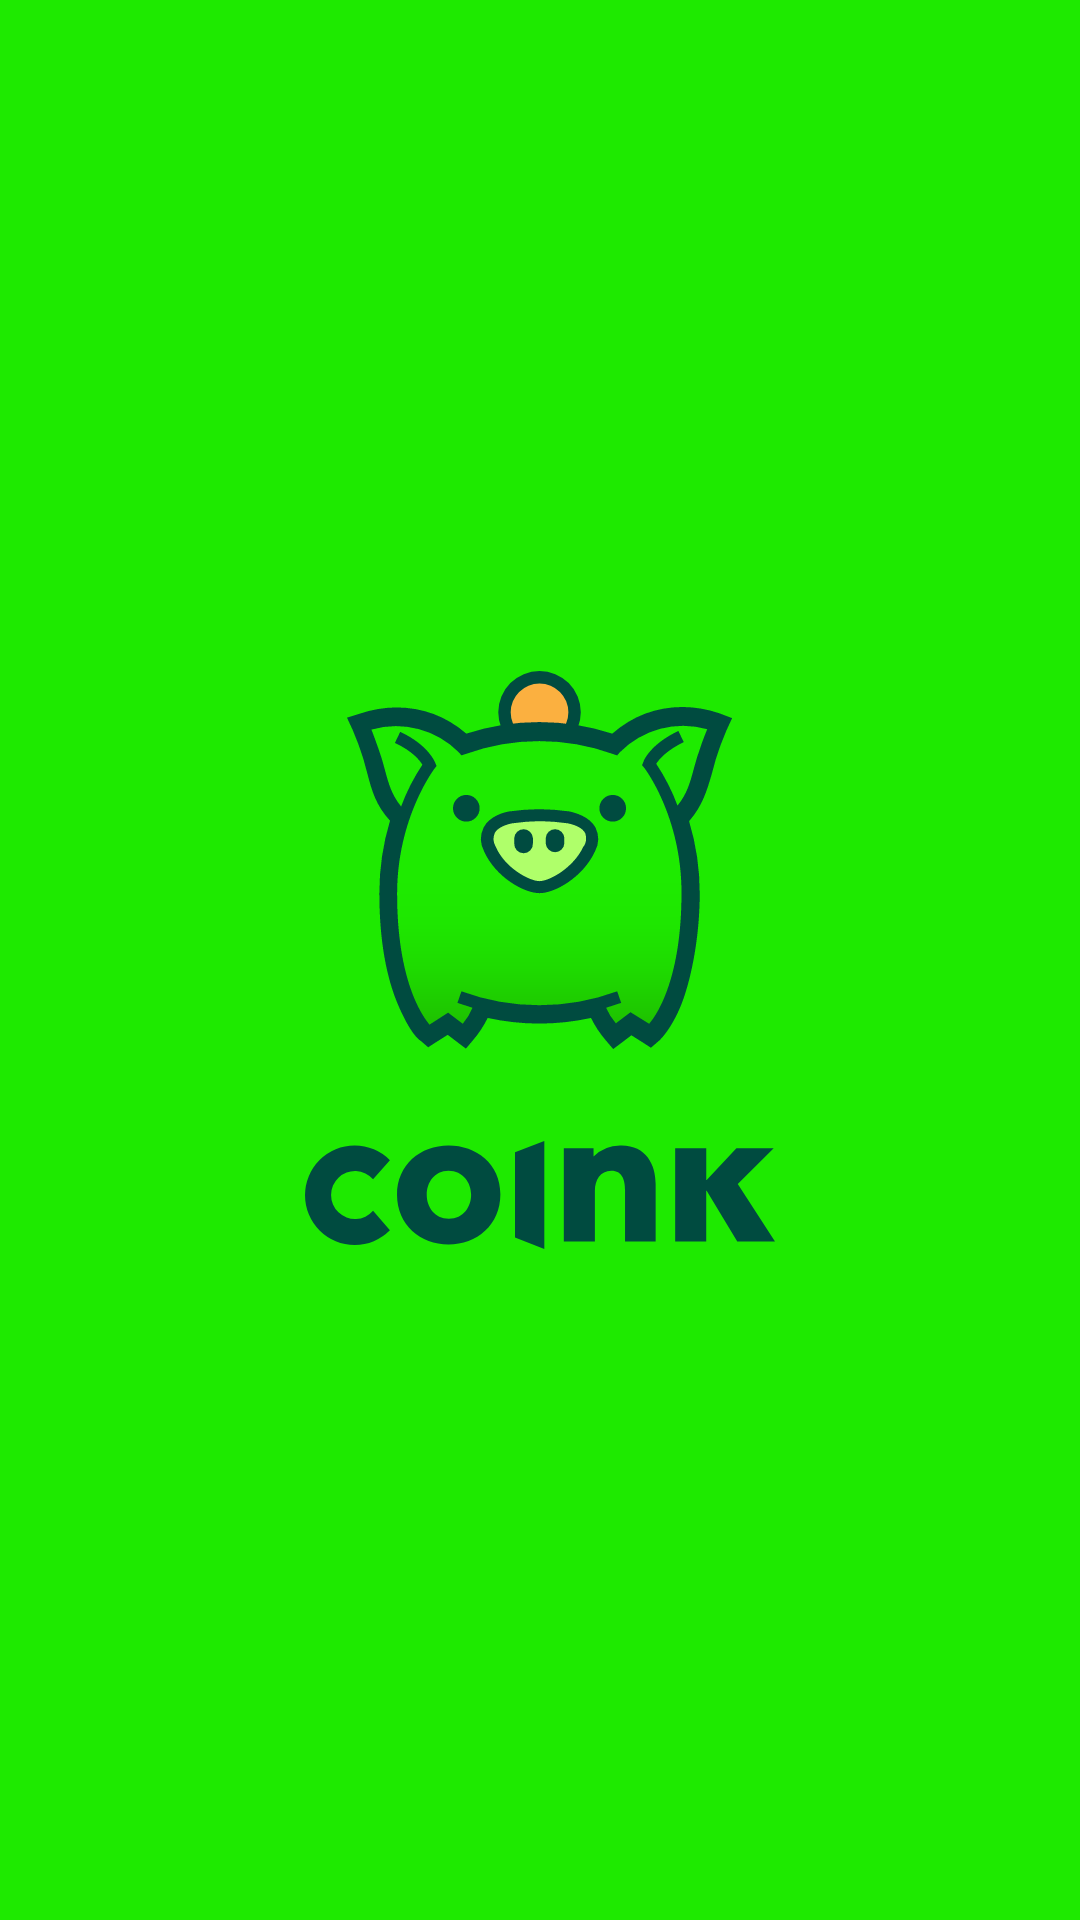

The Android layout XML behind this screen, and the referenced resources:
<!-- AndroidManifest.xml: activity theme SplashTheme -->
<!-- res/layout/activity_splash.xml -->
<?xml version="1.0" encoding="utf-8"?>
<androidx.constraintlayout.widget.ConstraintLayout xmlns:android="http://schemas.android.com/apk/res/android"
    xmlns:app="http://schemas.android.com/apk/res-auto"
    android:layout_width="match_parent"
    android:layout_height="match_parent"
    android:background="@color/primary_color">

    <androidx.appcompat.widget.AppCompatImageView
        android:layout_width="wrap_content"
        android:layout_height="wrap_content"
        app:layout_constraintBottom_toBottomOf="parent"
        app:layout_constraintEnd_toEndOf="parent"
        app:layout_constraintStart_toStartOf="parent"
        app:layout_constraintTop_toTopOf="parent"
        app:srcCompat="@drawable/ic_logo" />

</androidx.constraintlayout.widget.ConstraintLayout>
<!-- resources referenced by this layout -->
<resources>
  <color name="primary_color">#1EEA00</color>
  <!-- drawable ic_logo: vector/xml drawable (drawable, 5634 chars, omitted) -->
  <style name="SplashTheme" parent="Theme.MaterialComponents.Light.NoActionBar">
          <item name="android:windowBackground">@color/primary_color</item>
          <item name="android:statusBarColor">?attr/colorPrimaryVariant</item>
          <item name="colorPrimary">@color/primary_color</item>
          <item name="colorPrimaryVariant">@color/primary_color</item>
          <item name="colorOnPrimary">@color/white</item>
      </style>
  <color name="white">#FFFFFFFF</color>
</resources>
